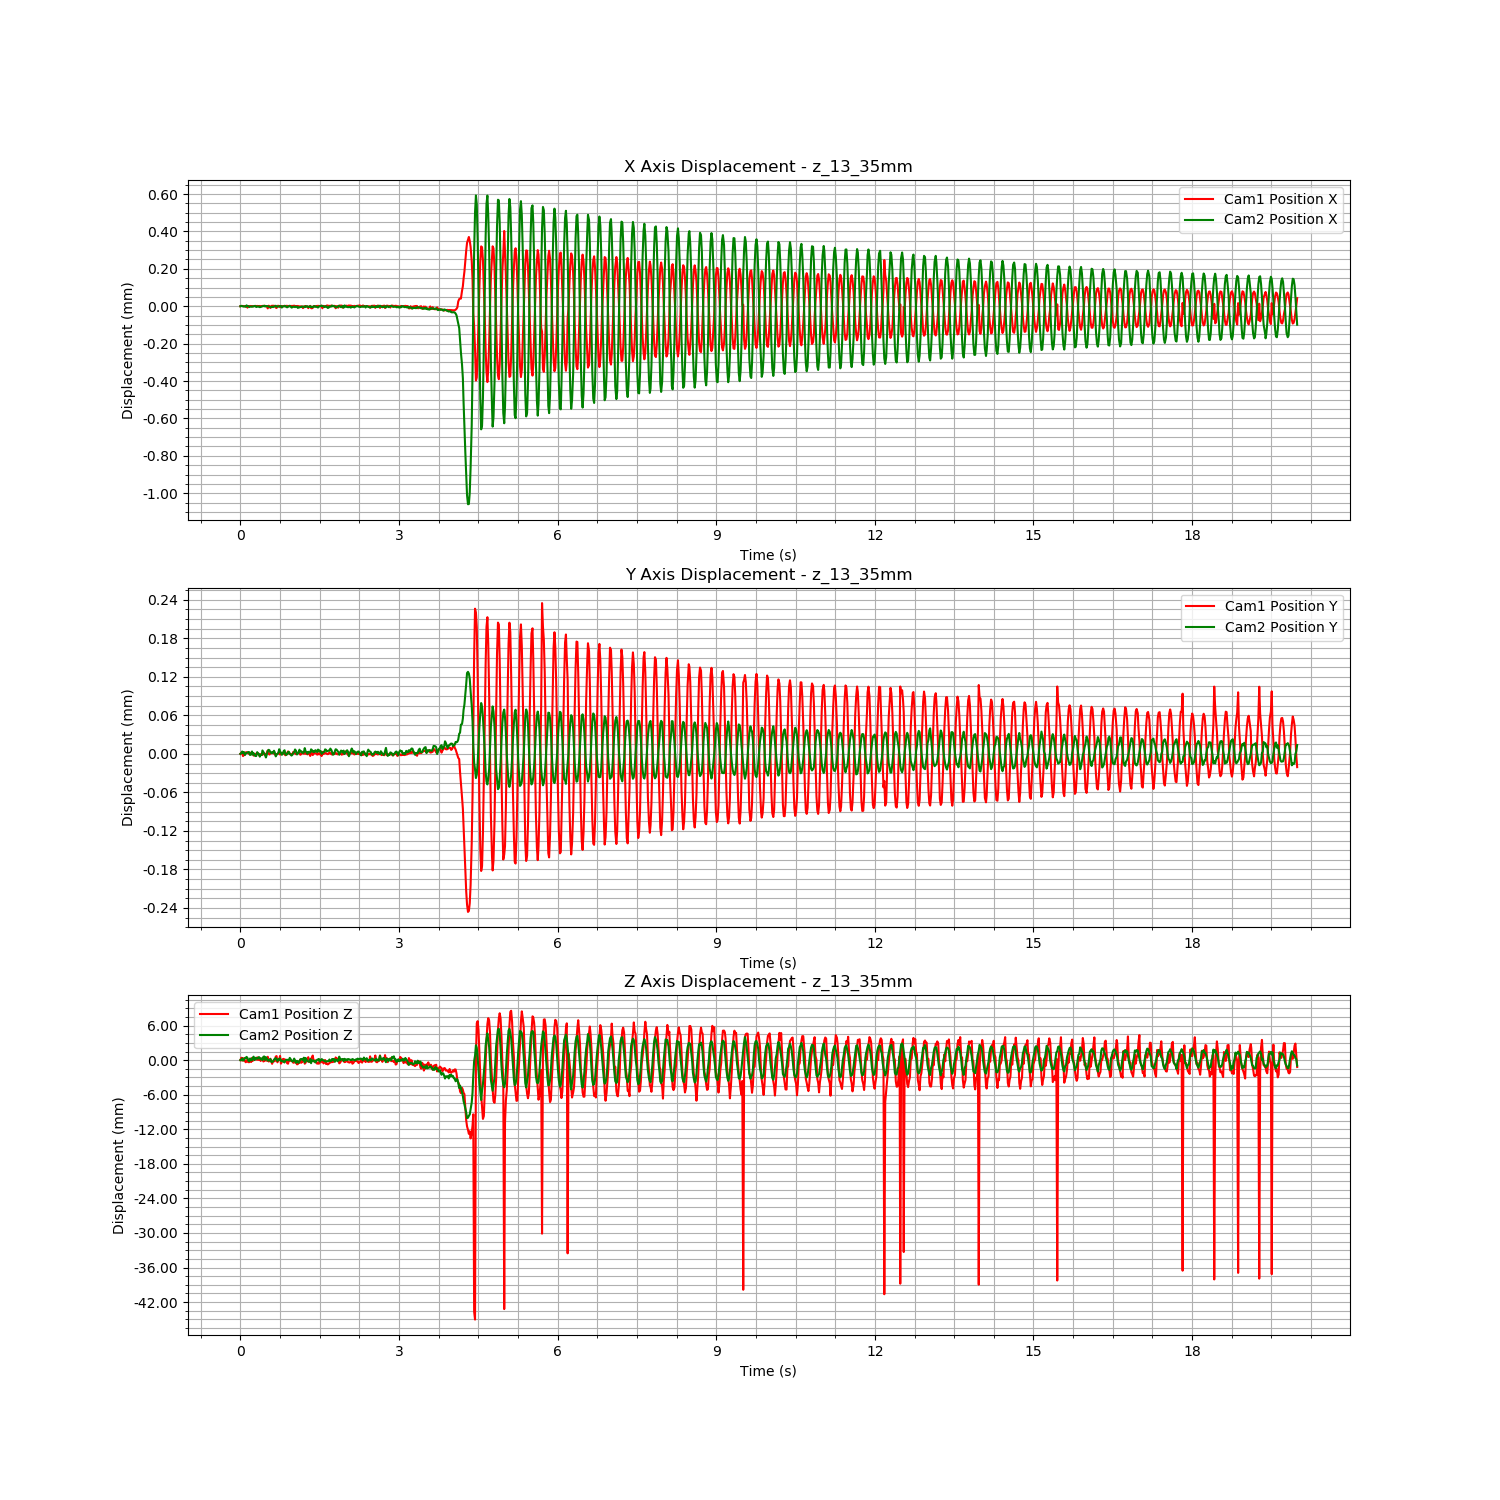

The data file committed next to this chart (first rows):
Time (s), Cam1 Fiducial ID, Cam1 Position X, Cam1 Position Y, Cam1 Position Z, Cam1 Rotation X, Cam1 Rotation Y, Cam1 Rotation Z, Cam1 Rotation W, Cam2 Fiducial ID, Cam2 Position X, Cam2 Position Y, Cam2 Position Z, Cam2 Rotation X, Cam2 Rotation Y, Cam2 Rotation Z, Cam2 Rotation W
1723458995, 9, 0.00441, -0.004922, 2.814, 0.9976, -0.01978, 0.06576, -0.01121, 9, 0.007769, -0.006812, 1.701, 0.9618, -0.02763, 0.2722, -0.01065
1723458995, 9, 0.004411, -0.00492, 2.815, 0.9976, -0.01981, 0.06579, -0.01026, 9, 0.007771, -0.006811, 1.701, 0.9617, -0.02767, 0.2723, -0.01057
1723458995, 9, 0.004411, -0.00492, 2.814, 0.9976, -0.01981, 0.06604, -0.01113, 9, 0.00777, -0.006808, 1.701, 0.9619, -0.02768, 0.2717, -0.01108
1723458995, 9, 0.004411, -0.004926, 2.815, 0.9976, -0.01987, 0.06491, -0.01106, 9, 0.007768, -0.006811, 1.701, 0.9618, -0.02771, 0.2721, -0.01058
1723458995, 9, 0.004409, -0.004924, 2.814, 0.9976, -0.01986, 0.06569, -0.01074, 9, 0.007768, -0.006809, 1.701, 0.9618, -0.02767, 0.2721, -0.01067
1723458995, 9, 0.004411, -0.004924, 2.814, 0.9976, -0.01981, 0.06531, -0.01119, 9, 0.007767, -0.006813, 1.701, 0.9619, -0.02777, 0.2718, -0.01066
1723458995, 9, 0.00441, -0.00492, 2.814, 0.9975, -0.01986, 0.06628, -0.01118, 9, 0.007766, -0.006811, 1.701, 0.9619, -0.02773, 0.2716, -0.0111
1723458995, 9, 0.004411, -0.00492, 2.814, 0.9975, -0.01985, 0.0667, -0.01117, 9, 0.007773, -0.00681, 1.701, 0.9619, -0.02773, 0.2718, -0.01063
1723458995, 9, 0.004402, -0.004921, 2.814, 0.9978, -0.02004, 0.06321, -0.009794, 9, 0.007769, -0.00681, 1.701, 0.9619, -0.02774, 0.2718, -0.01113
1723458995, 9, 0.004411, -0.00492, 2.814, 0.9976, -0.01989, 0.06595, -0.01137, 9, 0.007769, -0.006809, 1.701, 0.9618, -0.02771, 0.2722, -0.01073
1723458995, 9, 0.00441, -0.004922, 2.814, 0.9975, -0.01981, 0.06625, -0.01075, 9, 0.007764, -0.006809, 1.7, 0.9618, -0.02769, 0.2722, -0.01073
1723458995, 9, 0.004411, -0.004923, 2.814, 0.9976, -0.01986, 0.066, -0.01075, 9, 0.007766, -0.006813, 1.701, 0.9618, -0.0278, 0.272, -0.01064
1723458995, 9, 0.004411, -0.00492, 2.814, 0.9976, -0.01987, 0.06613, -0.01093, 9, 0.007767, -0.006813, 1.701, 0.9618, -0.02768, 0.2722, -0.01089
1723458995, 9, 0.004411, -0.004921, 2.815, 0.9976, -0.0198, 0.06481, -0.01092, 9, 0.007766, -0.006808, 1.701, 0.9618, -0.0278, 0.2722, -0.0106
1723458995, 9, 0.00441, -0.004921, 2.814, 0.9975, -0.01993, 0.06642, -0.01059, 9, 0.007768, -0.006813, 1.701, 0.9618, -0.02777, 0.2721, -0.01052
1723458995, 9, 0.00441, -0.004925, 2.814, 0.9976, -0.01979, 0.06578, -0.01045, 9, 0.007768, -0.006811, 1.701, 0.9619, -0.02764, 0.2718, -0.01047
1723458995, 9, 0.004411, -0.004924, 2.814, 0.9976, -0.01984, 0.06544, -0.01074, 9, 0.00777, -0.006814, 1.701, 0.9618, -0.02769, 0.2722, -0.01089
1723458995, 9, 0.004411, -0.004923, 2.814, 0.9976, -0.01986, 0.06581, -0.01086, 9, 0.00777, -0.006815, 1.701, 0.9619, -0.02778, 0.2719, -0.01066
1723458995, 9, 0.00441, -0.004922, 2.814, 0.9976, -0.01991, 0.06591, -0.01059, 9, 0.007765, -0.006815, 1.701, 0.9619, -0.02772, 0.2719, -0.01072
1723458995, 9, 0.004411, -0.004922, 2.815, 0.9976, -0.01985, 0.06551, -0.009989, 9, 0.007767, -0.006809, 1.701, 0.9619, -0.02767, 0.2717, -0.01076
1723458995, 9, 0.00441, -0.004921, 2.814, 0.9976, -0.01987, 0.06579, -0.01091, 9, 0.007767, -0.006812, 1.701, 0.9619, -0.02763, 0.2718, -0.01111
1723458995, 9, 0.004411, -0.004924, 2.814, 0.9976, -0.01985, 0.06538, -0.01092, 9, 0.007768, -0.006812, 1.701, 0.9619, -0.0277, 0.2717, -0.011
1723458995, 9, 0.004411, -0.004924, 2.814, 0.9976, -0.0199, 0.06555, -0.01078, 9, 0.007764, -0.006816, 1.701, 0.9619, -0.02765, 0.2718, -0.01076
1723458995, 9, 0.00441, -0.004923, 2.814, 0.9976, -0.01982, 0.06608, -0.01139, 9, 0.007765, -0.006813, 1.701, 0.9618, -0.02767, 0.2722, -0.011
1723458995, 9, 0.004409, -0.004923, 2.814, 0.9976, -0.01987, 0.06506, -0.01105, 9, 0.007767, -0.006813, 1.701, 0.9618, -0.0277, 0.272, -0.01055
1723458995, 9, 0.004412, -0.004924, 2.814, 0.9976, -0.01981, 0.06519, -0.01083, 9, 0.007768, -0.006806, 1.701, 0.9618, -0.02765, 0.2722, -0.01074
1723458995, 9, 0.00441, -0.004922, 2.814, 0.9975, -0.01986, 0.06628, -0.01098, 9, 0.00777, -0.006809, 1.701, 0.9619, -0.02771, 0.2717, -0.01099
1723458995, 9, 0.004412, -0.004922, 2.814, 0.9976, -0.01983, 0.06587, -0.01085, 9, 0.007771, -0.006811, 1.701, 0.9619, -0.02767, 0.2718, -0.01086
1723458995, 9, 0.004411, -0.004923, 2.814, 0.9976, -0.01985, 0.06487, -0.01071, 9, 0.007767, -0.006814, 1.701, 0.9618, -0.02763, 0.272, -0.011
1723458995, 9, 0.00441, -0.004923, 2.814, 0.9976, -0.0198, 0.06598, -0.01078, 9, 0.007769, -0.006817, 1.701, 0.9619, -0.02766, 0.272, -0.01064
1723458995, 9, 0.00441, -0.004921, 2.814, 0.9975, -0.01981, 0.06635, -0.01104, 9, 0.00777, -0.006812, 1.701, 0.9618, -0.02762, 0.2721, -0.01075
1723458995, 9, 0.004398, -0.004917, 2.815, 0.9979, -0.0201, 0.06108, -0.009669, 9, 0.007769, -0.006807, 1.701, 0.9618, -0.02759, 0.2721, -0.01088
1723458996, 9, 0.004412, -0.004922, 2.814, 0.9976, -0.01988, 0.06618, -0.01073, 9, 0.007766, -0.006805, 1.701, 0.9618, -0.02774, 0.2721, -0.01103
1723458996, 9, 0.00441, -0.004923, 2.814, 0.9976, -0.01982, 0.06609, -0.01146, 9, 0.007765, -0.006806, 1.701, 0.9618, -0.02759, 0.272, -0.01108
1723458996, 9, 0.0044, -0.004921, 2.814, 0.9978, -0.02009, 0.06237, -0.009241, 9, 0.007764, -0.006809, 1.701, 0.9619, -0.02763, 0.2717, -0.01092
1723458996, 9, 0.004411, -0.004921, 2.814, 0.9975, -0.01986, 0.0662, -0.01082, 9, 0.007764, -0.006811, 1.7, 0.9618, -0.0277, 0.2723, -0.01076
1723458996, 9, 0.004412, -0.004921, 2.814, 0.9975, -0.01981, 0.06666, -0.01115, 9, 0.007767, -0.006809, 1.7, 0.9617, -0.02773, 0.2724, -0.01077
1723458996, 9, 0.004411, -0.004921, 2.814, 0.9976, -0.01987, 0.06604, -0.01103, 9, 0.007764, -0.00681, 1.7, 0.9618, -0.02771, 0.2721, -0.01114
1723458996, 9, 0.004412, -0.004922, 2.814, 0.9975, -0.01984, 0.06629, -0.01089, 9, 0.007767, -0.006807, 1.701, 0.9618, -0.02763, 0.272, -0.01116
1723458996, 9, 0.00441, -0.004923, 2.814, 0.9976, -0.01983, 0.06592, -0.01082, 9, 0.007768, -0.00681, 1.701, 0.9619, -0.02776, 0.2719, -0.01092
1723458996, 9, 0.004403, -0.004924, 2.815, 0.9978, -0.02002, 0.0621, -0.009248, 9, 0.007771, -0.006816, 1.701, 0.9618, -0.02769, 0.272, -0.01099
1723458996, 9, 0.0044, -0.004923, 2.815, 0.9979, -0.02006, 0.06086, -0.009313, 9, 0.007766, -0.006813, 1.701, 0.9618, -0.02765, 0.2722, -0.01062
1723458996, 9, 0.004411, -0.004923, 2.814, 0.9976, -0.01987, 0.06564, -0.01112, 9, 0.007767, -0.006812, 1.701, 0.9619, -0.02755, 0.272, -0.01099
1723458996, 9, 0.004412, -0.004921, 2.814, 0.9976, -0.0198, 0.06603, -0.01091, 9, 0.007766, -0.00681, 1.701, 0.9619, -0.02779, 0.2719, -0.01074
1723458996, 9, 0.00441, -0.00492, 2.814, 0.9976, -0.01981, 0.06564, -0.01068, 9, 0.007769, -0.006804, 1.701, 0.9618, -0.02765, 0.272, -0.01142
1723458996, 9, 0.004405, -0.004923, 2.815, 0.9978, -0.02004, 0.06222, -0.009064, 9, 0.00777, -0.006808, 1.701, 0.9619, -0.0277, 0.2719, -0.01066
1723458996, 9, 0.00441, -0.004922, 2.814, 0.9975, -0.01986, 0.06666, -0.01143, 9, 0.007769, -0.00681, 1.701, 0.9618, -0.02762, 0.2722, -0.01084
1723458996, 9, 0.004411, -0.004921, 2.814, 0.9975, -0.01984, 0.06667, -0.01124, 9, 0.007762, -0.006813, 1.701, 0.9618, -0.02771, 0.272, -0.01112
1723458996, 9, 0.004409, -0.004922, 2.814, 0.9976, -0.01981, 0.06534, -0.01084, 9, 0.007768, -0.006811, 1.701, 0.9618, -0.0277, 0.2722, -0.01075
1723458996, 9, 0.00441, -0.004921, 2.814, 0.9977, -0.01979, 0.06452, -0.01181, 9, 0.007769, -0.006807, 1.7, 0.9617, -0.02767, 0.2724, -0.0109
1723458996, 9, 0.004412, -0.004922, 2.814, 0.9975, -0.01983, 0.06621, -0.01107, 9, 0.007768, -0.006806, 1.7, 0.9618, -0.0277, 0.2722, -0.01091
1723458996, 9, 0.004409, -0.004924, 2.814, 0.9976, -0.01983, 0.0651, -0.01112, 9, 0.00777, -0.006812, 1.701, 0.9618, -0.02777, 0.2722, -0.01076
1723458996, 9, 0.004411, -0.004923, 2.814, 0.9975, -0.01984, 0.06643, -0.0108, 9, 0.007766, -0.006813, 1.701, 0.9618, -0.02767, 0.2721, -0.01077
1723458996, 9, 0.004412, -0.004921, 2.814, 0.9975, -0.01981, 0.06729, -0.01087, 9, 0.007763, -0.006812, 1.701, 0.9619, -0.02764, 0.2717, -0.01091
1723458996, 9, 0.004409, -0.004918, 2.814, 0.9976, -0.01984, 0.06597, -0.01199, 9, 0.007768, -0.006809, 1.701, 0.9619, -0.02768, 0.2718, -0.01078
1723458996, 9, 0.004411, -0.004922, 2.814, 0.9975, -0.01979, 0.06633, -0.01068, 9, 0.007767, -0.006808, 1.701, 0.9619, -0.02769, 0.2719, -0.01075
1723458996, 9, 0.004411, -0.004923, 2.814, 0.9976, -0.01978, 0.06566, -0.01135, 9, 0.007771, -0.006811, 1.701, 0.9619, -0.02767, 0.2718, -0.01078
1723458996, 9, 0.004411, -0.004922, 2.814, 0.9976, -0.01988, 0.06559, -0.01132, 9, 0.007767, -0.006813, 1.701, 0.9618, -0.02766, 0.272, -0.01078
1723458996, 9, 0.004411, -0.004924, 2.814, 0.9975, -0.01987, 0.06634, -0.01093, 9, 0.007762, -0.006814, 1.701, 0.9619, -0.02767, 0.2719, -0.01084
1723458996, 9, 0.004411, -0.004923, 2.814, 0.9976, -0.01981, 0.06595, -0.01095, 9, 0.007763, -0.006813, 1.7, 0.9619, -0.02771, 0.2719, -0.01107
... 1,139 more rows
